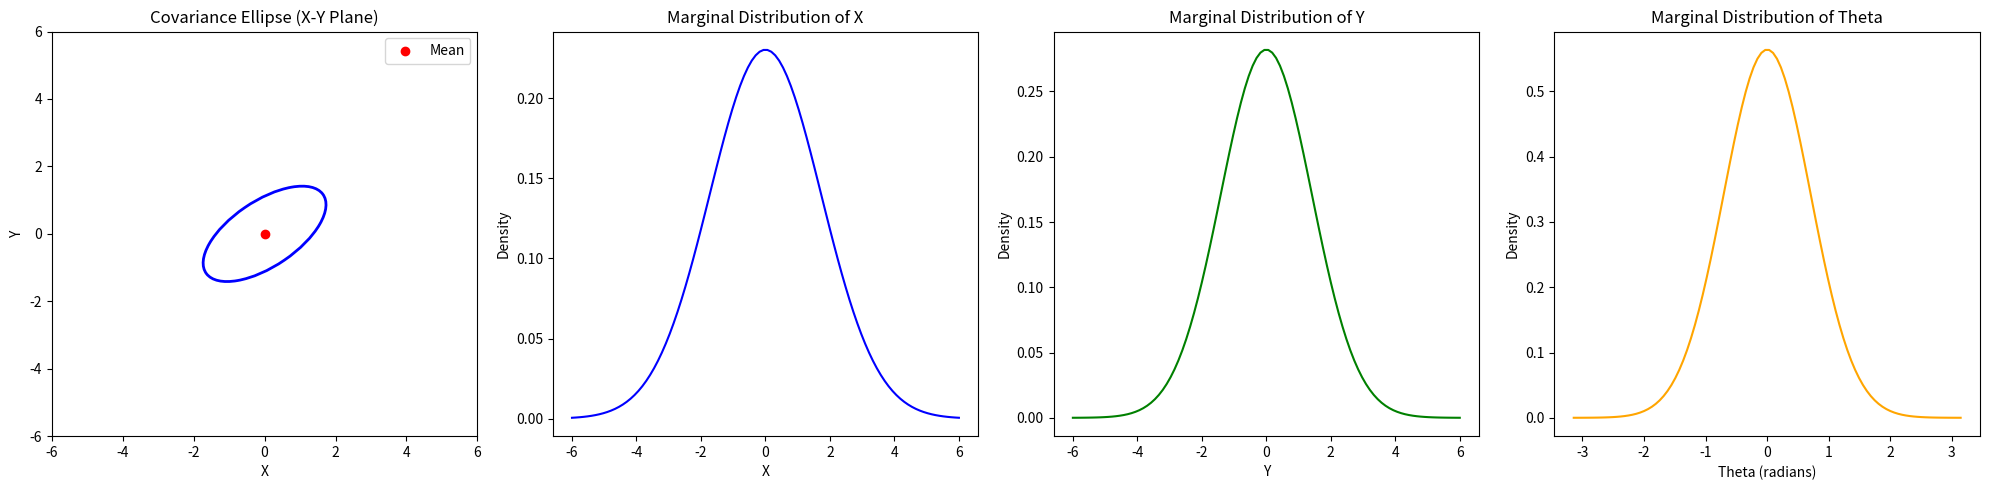

The script that saved this image:
import numpy as np
import matplotlib.pyplot as plt
from matplotlib.patches import Ellipse
import scipy.stats as stats

# Step 1: Generate a random 3x3 covariance matrix and means
mean = [0, 0, 0]  # Adding theta as the third state
cov_matrix = np.array([[3.0, 1.5, 0.0], 
                       [1.5, 2.0, 0.0],
                       [0.0, 0.0, 0.5]])  # Variance for theta added

# Step 2: Define function to plot the covariance ellipse
def plot_covariance_ellipse(ax, mean, cov_matrix, n_std=1.0, **kwargs):
    eigvals, eigvecs = np.linalg.eigh(cov_matrix[:2, :2])  # Only for x and y
    order = eigvals.argsort()[::-1]
    eigvals, eigvecs = eigvals[order], eigvecs[:, order]
    angle = np.degrees(np.arctan2(*eigvecs[:, 0][::-1]))
    width, height = 2 * n_std * np.sqrt(eigvals)
    ellipse = Ellipse(xy=mean[:2], width=width, height=height, angle=angle, **kwargs)
    ax.add_patch(ellipse)
    return ellipse

# Step 3: Plot covariance ellipse and marginal distributions
fig, ax = plt.subplots(1, 4, figsize=(20, 5))

# Covariance ellipse plot
ax[0].set_xlim(-6, 6)
ax[0].set_ylim(-6, 6)
ax[0].scatter(mean[0], mean[1], c='red', label='Mean')
plot_covariance_ellipse(ax[0], mean, cov_matrix, edgecolor='blue', fc='none', lw=2)
ax[0].set_title("Covariance Ellipse (X-Y Plane)")
ax[0].set_xlabel('X')
ax[0].set_ylabel('Y')
ax[0].legend()

# Marginal distribution of X
x_values = np.linspace(-6, 6, 100)
x_marginal = stats.norm.pdf(x_values, mean[0], np.sqrt(cov_matrix[0, 0]))
ax[1].plot(x_values, x_marginal, color='blue')
ax[1].set_title("Marginal Distribution of X")
ax[1].set_xlabel('X')
ax[1].set_ylabel('Density')

# Marginal distribution of Y
y_values = np.linspace(-6, 6, 100)
y_marginal = stats.norm.pdf(y_values, mean[1], np.sqrt(cov_matrix[1, 1]))
ax[2].plot(y_values, y_marginal, color='green')
ax[2].set_title("Marginal Distribution of Y")
ax[2].set_xlabel('Y')
ax[2].set_ylabel('Density')

# Marginal distribution of Theta
theta_values = np.linspace(-np.pi, np.pi, 100)  # Theta typically in radians
theta_marginal = stats.norm.pdf(theta_values, mean[2], np.sqrt(cov_matrix[2, 2]))
ax[3].plot(theta_values, theta_marginal, color='orange')
ax[3].set_title("Marginal Distribution of Theta")
ax[3].set_xlabel('Theta (radians)')
ax[3].set_ylabel('Density')

plt.tight_layout()
plt.show()
